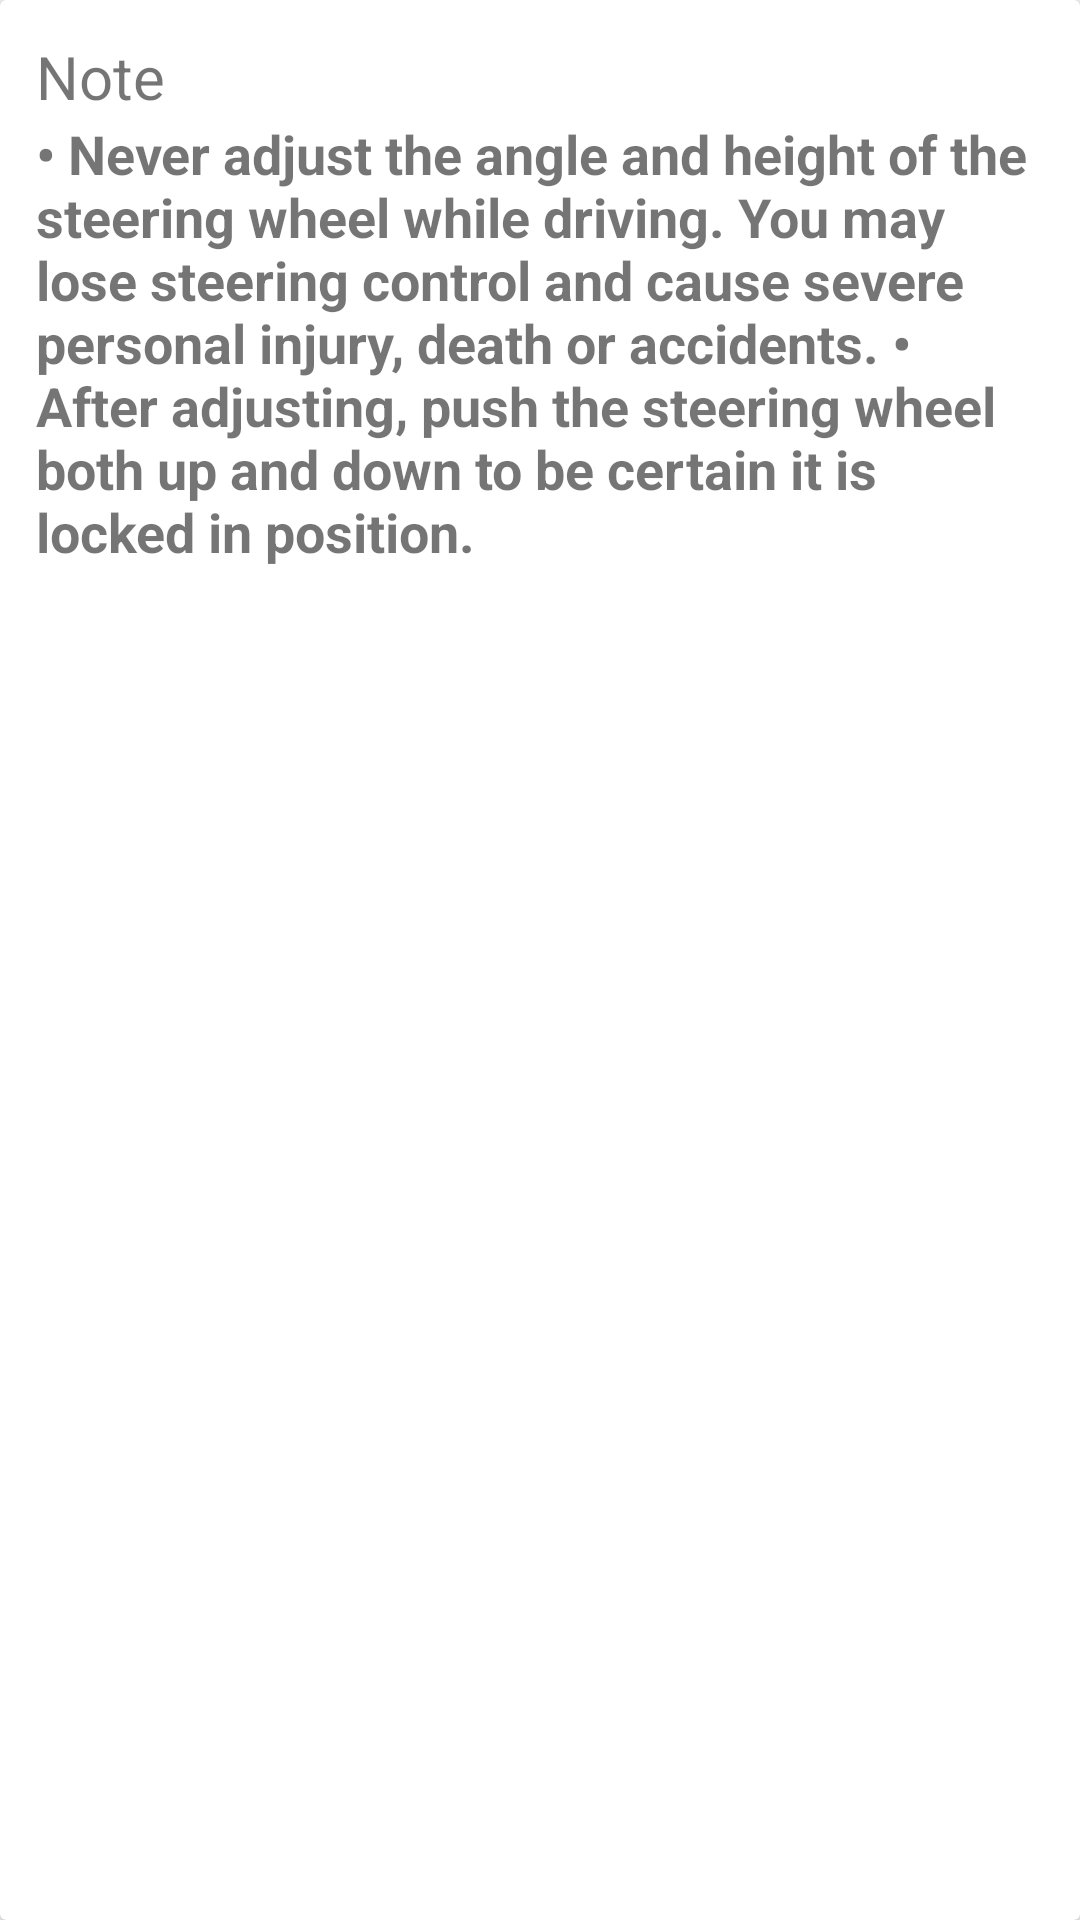

Write the Android layout XML for this screen, with the resource values it uses.
<!-- AndroidManifest.xml: application theme AppTheme -->
<!-- res/layout/notesteering.xml -->
<?xml version="1.0" encoding="utf-8"?>
<android.support.v7.widget.CardView xmlns:android="http://schemas.android.com/apk/res/android"
    android:layout_width="match_parent"
    android:layout_height="wrap_content"
    android:layout_margin="10dp"

    >
    <LinearLayout
        android:layout_width="match_parent"
        android:layout_height="wrap_content"
        android:orientation="vertical"
        android:padding="12dp">

        <TextView
            android:layout_width="match_parent"
            android:layout_height="wrap_content"
            android:text="Note"
            android:textSize="20sp"/>

        <TextView
            android:layout_width="match_parent"
            android:layout_height="wrap_content"
            android:text="@string/notesteering"
            android:textStyle="bold"
            android:textSize="18sp"/>

    </LinearLayout>

</android.support.v7.widget.CardView>
<!-- resources referenced by this layout -->
<resources>
  <string name="notesteering">• Never adjust the angle and height of the steering wheel while driving. You may lose steering control and cause severe personal injury, death or accidents. • After adjusting, push the steering wheel both up and down to be certain it is locked in position.</string>
  <style name="AppTheme" parent="Theme.AppCompat.Light.NoActionBar">
          
          <item name="colorPrimary">@color/colorPrimary</item>
          <item name="colorPrimaryDark">@color/colorPrimaryDark</item>
          <item name="colorAccent">@color/colorAccent</item>
      </style>
  <color name="colorPrimary">#2E7D32</color>
  <color name="colorPrimaryDark">#1B5E20</color>
  <color name="colorAccent">#FF4081</color>
</resources>
